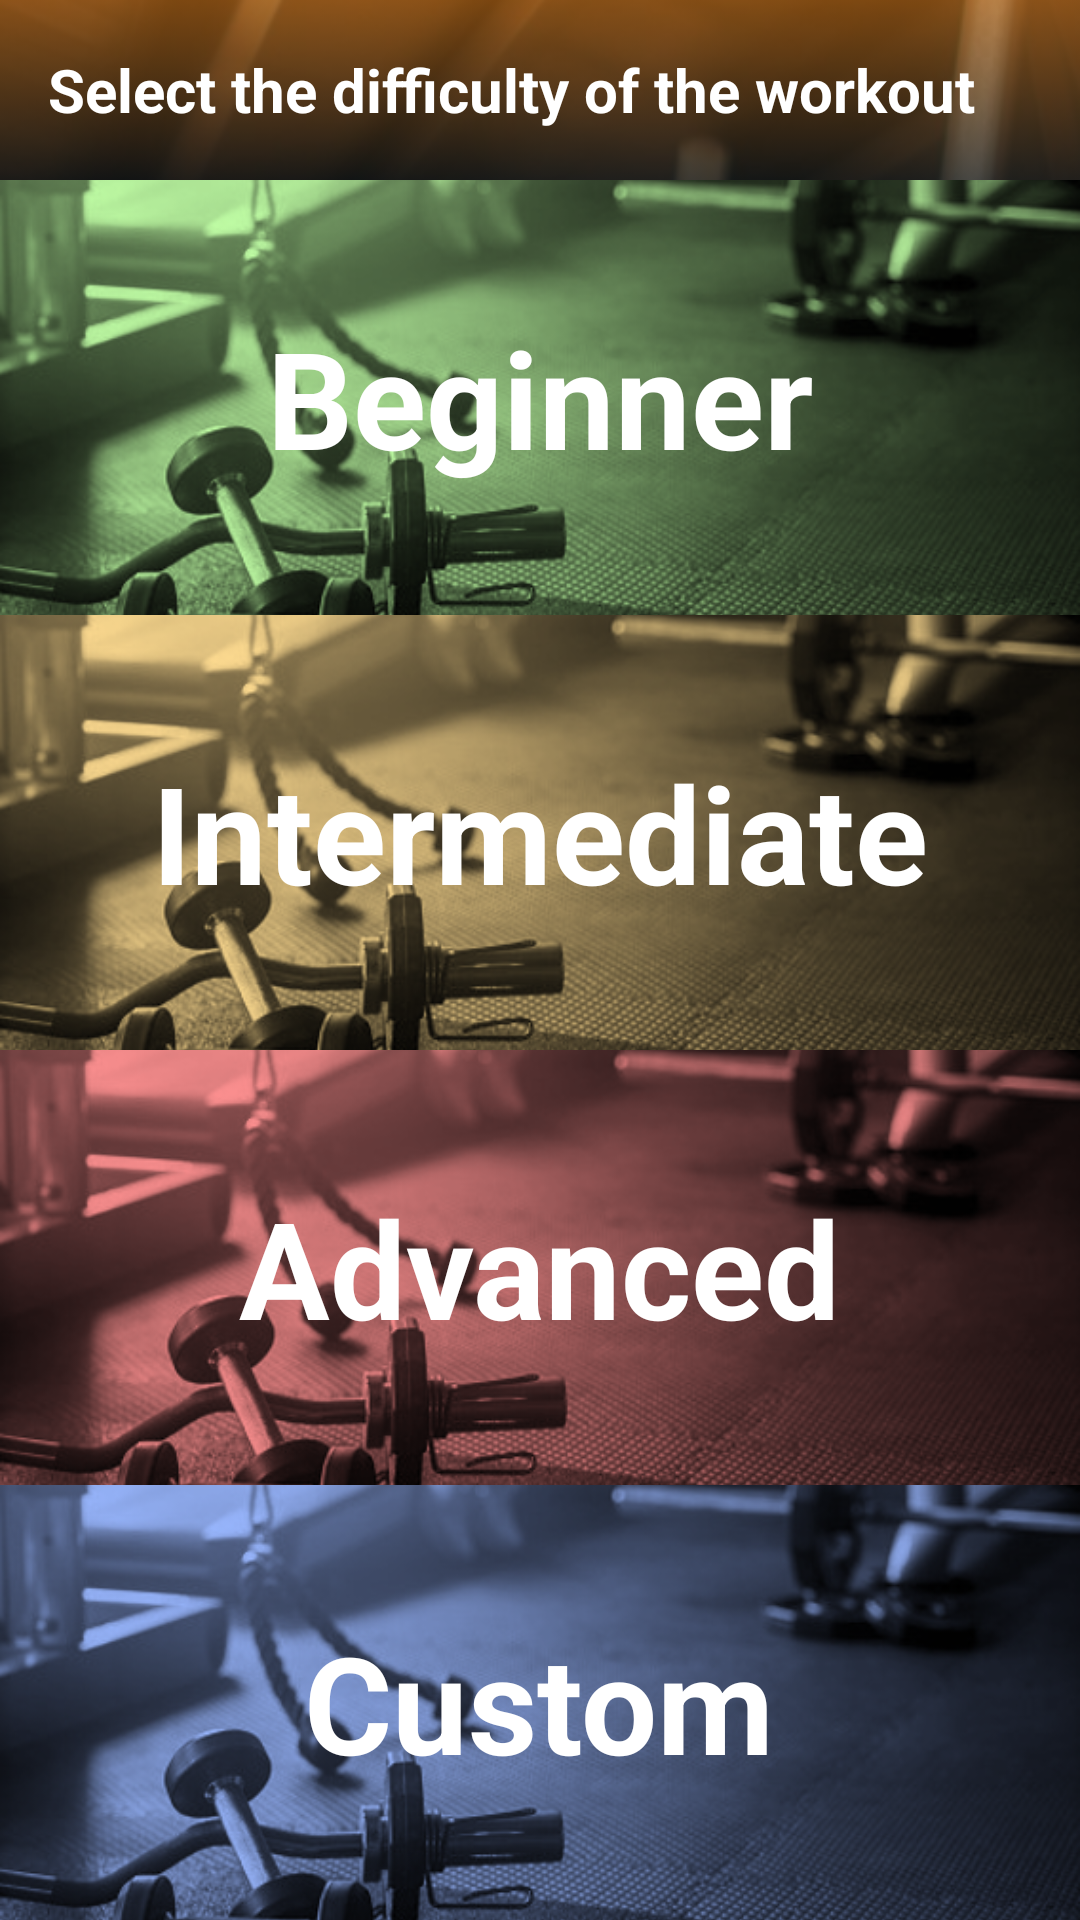

Layout XML and referenced resources for this Android screen:
<!-- AndroidManifest.xml: application theme Theme.Fit2beTheme -->
<!-- res/layout/activity_difficulties.xml -->
<?xml version="1.0" encoding="utf-8"?>
<LinearLayout
    xmlns:android="http://schemas.android.com/apk/res/android"
    xmlns:tools="http://schemas.android.com/tools"
    android:layout_width="match_parent"
    android:layout_height="match_parent"
    android:orientation="vertical"
    android:weightSum="4"
    tools:context="hu.bme.aut.android.fit2be.activities.DifficultyActivity">

    <androidx.appcompat.widget.Toolbar
        android:layout_width="match_parent"
        android:layout_height="60dp"
        android:layout_gravity="top"
        android:background="@drawable/design_toolbars"
        android:elevation="2dp">

            <TextView
                android:layout_width="wrap_content"
                android:layout_height="wrap_content"
                android:text="@string/workout_difficulty"
                android:textSize="20sp"
                android:textStyle="bold"
                android:textColor="@color/white"/>

        <Button
            android:id="@+id/btn_info"
            android:layout_height="30dp"
            android:layout_width="30dp"
            android:layout_gravity="center|right"
            android:layout_marginStart="20dp"
            android:layout_marginEnd="20dp"
            android:background="@drawable/info_btn" />

    </androidx.appcompat.widget.Toolbar>
    <FrameLayout
        android:layout_width="match_parent"
        android:layout_height="0dp"
        android:layout_weight="1">

        <ImageButton
            android:id="@+id/btnBeg"
            android:layout_width="match_parent"
            android:layout_height="match_parent"
            android:gravity="center"
            android:padding="0dp"
            android:scaleType="centerCrop"
            android:src="@drawable/diff_beg" />

        <TextView
            android:layout_width="wrap_content"
            android:layout_height="wrap_content"
            android:layout_gravity="center"
            android:text="@string/beginner"
            android:textAppearance="@style/TextAppearance.AppCompat.Body1"
            android:textColor="#FFF"
            android:textSize="45sp"
            android:textStyle="bold"/>

    </FrameLayout>

    <FrameLayout
        android:layout_width="match_parent"
        android:layout_height="0dp"
        android:layout_weight="1">

        <ImageButton
            android:id="@+id/btnInt"
            android:layout_width="match_parent"
            android:layout_height="match_parent"
            android:gravity="center"
            android:padding="0dp"
            android:scaleType="centerCrop"
            android:src="@drawable/diff_int" />

        <TextView
            android:layout_width="wrap_content"
            android:layout_height="wrap_content"
            android:layout_gravity="center"
            android:text="@string/intermediate"
            android:textColor="#FFF"
            android:textSize="45sp"
            android:textStyle="bold"/>

    </FrameLayout>

    <FrameLayout
        android:layout_width="match_parent"
        android:layout_height="0dp"
        android:layout_weight="1">

        <ImageButton
            android:id="@+id/btnAdv"
            android:layout_width="match_parent"
            android:layout_height="match_parent"
            android:gravity="center"
            android:padding="0dp"
            android:scaleType="centerCrop"
            android:src="@drawable/diff_adv" />

        <TextView
            android:layout_width="wrap_content"
            android:layout_height="wrap_content"
            android:layout_gravity="center"
            android:text="@string/advanced"
            android:textColor="#FFF"
            android:textSize="45sp"
            android:textStyle="bold"/>

    </FrameLayout>

    <FrameLayout
        android:layout_width="match_parent"
        android:layout_height="0dp"
        android:layout_weight="1">

        <ImageButton
            android:id="@+id/btnCus"
            android:layout_width="match_parent"
            android:layout_height="match_parent"
            android:gravity="center"
            android:padding="0dp"
            android:scaleType="centerCrop"
            android:src="@drawable/diff_cus" />

        <TextView
            android:layout_width="wrap_content"
            android:layout_height="wrap_content"
            android:layout_gravity="center"
            android:text="@string/custom"
            android:textColor="#FFF"
            android:textSize="45sp"
            android:textStyle="bold"/>

    </FrameLayout>


</LinearLayout>
<!-- resources referenced by this layout -->
<resources>
  <color name="white">#FFFFFFFF</color>
  <!-- drawable design_toolbars (drawable) -->
  <?xml version="1.0" encoding="utf-8"?>
  <selector xmlns:android="http://schemas.android.com/apk/res/android">
      <item>
          <shape>
              <gradient
                  android:startColor="#A3BD6813"
                  android:endColor="#B0181918"
                  android:angle="270" />
          </shape>
      </item>
  </selector>
  <!-- drawable diff_adv: png bitmap (drawable, 246167 bytes) -->
  <!-- drawable diff_beg: png bitmap (drawable, 291739 bytes) -->
  <!-- drawable diff_cus: png bitmap (drawable, 317341 bytes) -->
  <!-- drawable diff_int: png bitmap (drawable, 312939 bytes) -->
  <string name="advanced">Advanced</string>
  <string name="beginner">Beginner</string>
  <string name="custom">Custom</string>
  <string name="intermediate">Intermediate</string>
  <string name="workout_difficulty">Select the difficulty of the workout</string>
  <style name="Theme.Fit2beTheme" parent="Theme.AppCompat.NoActionBar">
          <item name="android:windowBackground">@drawable/main_background</item>
      </style>
  <!-- drawable main_background: png bitmap (drawable-xxxhdpi, 660666 bytes) -->
</resources>
